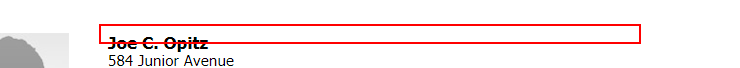
Workflow: DataAgregatorBot

Step 1: get-text from the heading

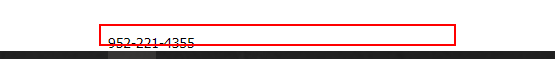
Step 2: get-text from the dd

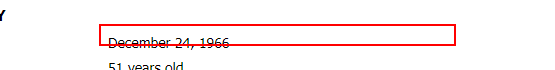
Step 3: get-text from the dd

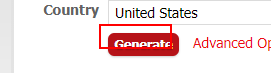
Step 4: click on the text box 'genbtn'